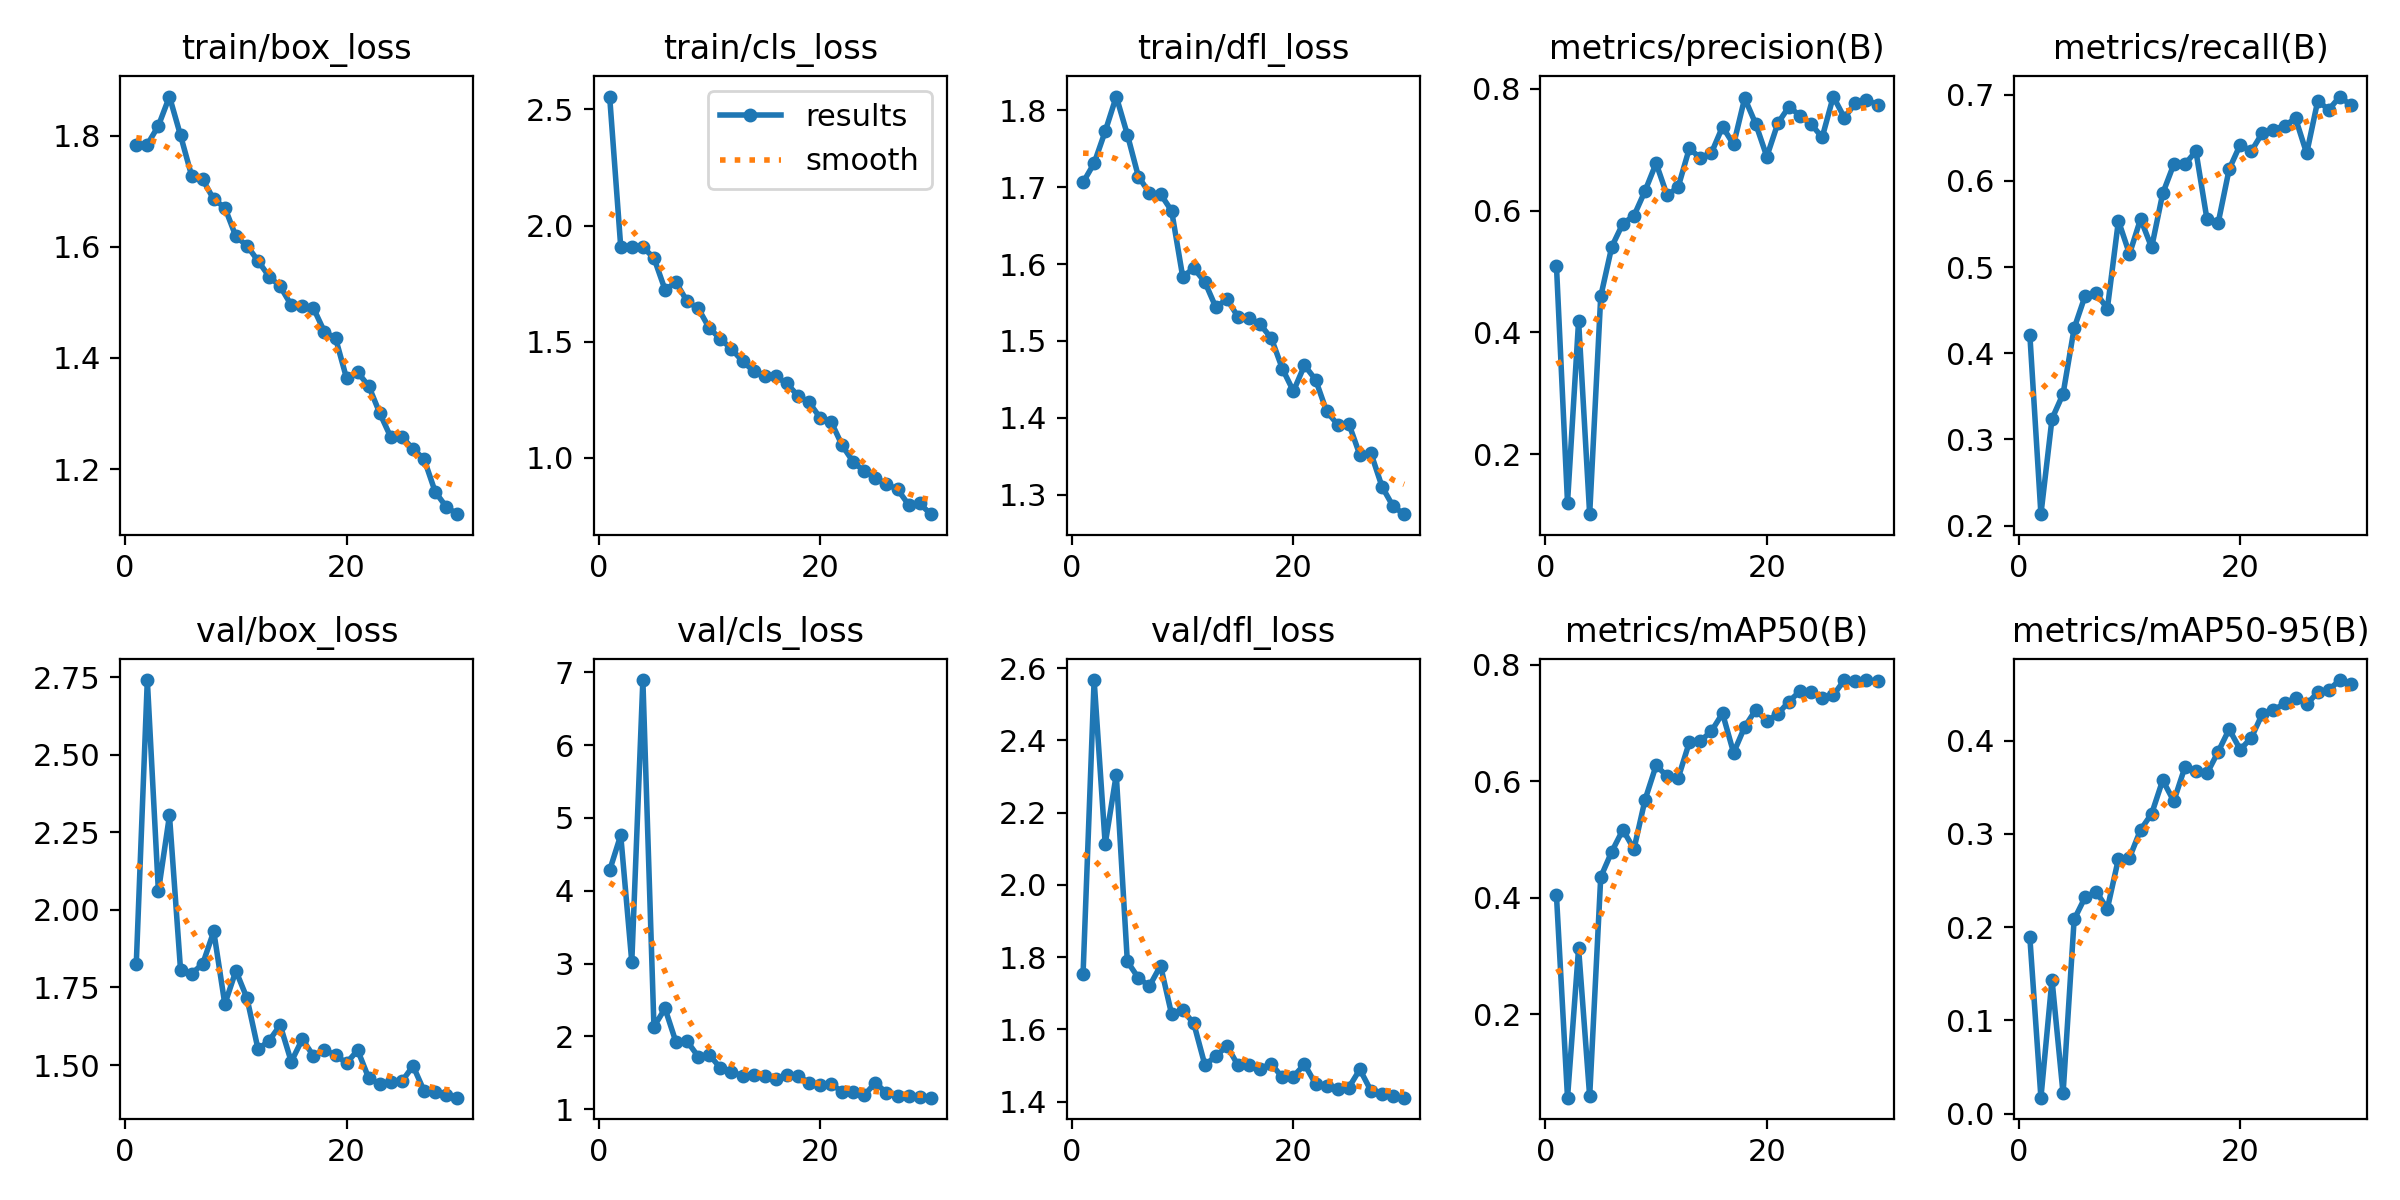

Values plotted in this chart, from the file beside it:
epoch, time, train/box_loss, train/cls_loss, train/dfl_loss, metrics/precision(B), metrics/recall(B), metrics/mAP50(B), metrics/mAP50-95(B), val/box_loss, val/cls_loss, val/dfl_loss, lr/pg0, lr/pg1, lr/pg2
1, 23.03, 1.783, 2.556, 1.706, 0.5095, 0.4213, 0.404, 0.1888, 1.824, 4.279, 1.752, 0.0006554, 0.0006554, 0.0006554
2, 43.27, 1.784, 1.909, 1.731, 0.1205, 0.2132, 0.05691, 0.01698, 2.741, 4.763, 2.567, 0.001278, 0.001278, 0.001278
3, 62.84, 1.817, 1.909, 1.773, 0.4189, 0.3239, 0.3132, 0.1437, 2.06, 3.021, 2.113, 0.001857, 0.001857, 0.001857
4, 85.61, 1.87, 1.908, 1.818, 0.1015, 0.3528, 0.05923, 0.02149, 2.304, 6.894, 2.305, 0.001802, 0.001802, 0.001802
5, 105.4, 1.8, 1.861, 1.768, 0.459, 0.4289, 0.4355, 0.2082, 1.807, 2.132, 1.788, 0.001736, 0.001736, 0.001736
6, 124.6, 1.728, 1.725, 1.714, 0.5408, 0.467, 0.4792, 0.2322, 1.795, 2.382, 1.742, 0.00167, 0.00167, 0.00167
7, 145, 1.721, 1.755, 1.692, 0.5786, 0.4695, 0.5166, 0.2379, 1.826, 1.916, 1.72, 0.001604, 0.001604, 0.001604
8, 164.4, 1.685, 1.674, 1.691, 0.5914, 0.4518, 0.4834, 0.2197, 1.931, 1.931, 1.776, 0.001538, 0.001538, 0.001538
9, 184.7, 1.67, 1.644, 1.669, 0.6321, 0.5538, 0.5679, 0.2732, 1.697, 1.721, 1.642, 0.001472, 0.001472, 0.001472
10, 204.5, 1.619, 1.559, 1.584, 0.6776, 0.5152, 0.6269, 0.2743, 1.804, 1.746, 1.653, 0.001406, 0.001406, 0.001406
11, 223.7, 1.602, 1.513, 1.595, 0.6247, 0.5558, 0.6084, 0.3043, 1.716, 1.565, 1.616, 0.00134, 0.00134, 0.00134
12, 244, 1.575, 1.469, 1.577, 0.639, 0.5228, 0.6057, 0.3215, 1.551, 1.509, 1.502, 0.001274, 0.001274, 0.001274
13, 263.1, 1.546, 1.417, 1.544, 0.7018, 0.5855, 0.6666, 0.3576, 1.579, 1.461, 1.525, 0.001208, 0.001208, 0.001208
14, 282.5, 1.529, 1.374, 1.555, 0.6863, 0.6193, 0.6688, 0.335, 1.629, 1.464, 1.554, 0.001142, 0.001142, 0.001142
15, 302.3, 1.495, 1.351, 1.531, 0.6948, 0.6193, 0.6859, 0.3714, 1.511, 1.46, 1.5, 0.001076, 0.001076, 0.001076
16, 321.4, 1.493, 1.351, 1.53, 0.7375, 0.6346, 0.7163, 0.3674, 1.583, 1.411, 1.5, 0.00101, 0.00101, 0.00101
17, 341.6, 1.49, 1.321, 1.522, 0.7085, 0.5553, 0.6486, 0.3648, 1.529, 1.472, 1.491, 0.000944, 0.000944, 0.000944
18, 360.8, 1.447, 1.268, 1.504, 0.7845, 0.5508, 0.6931, 0.3878, 1.549, 1.458, 1.504, 0.000878, 0.000878, 0.000878
19, 379.8, 1.436, 1.24, 1.464, 0.7421, 0.6136, 0.7224, 0.4122, 1.532, 1.363, 1.467, 0.000812, 0.000812, 0.000812
20, 400.4, 1.363, 1.174, 1.435, 0.6885, 0.6421, 0.7031, 0.3904, 1.507, 1.328, 1.469, 0.000746, 0.000746, 0.000746
21, 421.3, 1.374, 1.156, 1.468, 0.7435, 0.6345, 0.7154, 0.4029, 1.548, 1.342, 1.503, 0.00068, 0.00068, 0.00068
22, 441.7, 1.349, 1.054, 1.45, 0.7704, 0.6558, 0.7366, 0.4288, 1.458, 1.239, 1.449, 0.000614, 0.000614, 0.000614
23, 460.6, 1.301, 0.9829, 1.409, 0.7557, 0.6595, 0.7545, 0.4327, 1.44, 1.241, 1.443, 0.000548, 0.000548, 0.000548
24, 479.5, 1.257, 0.9425, 1.391, 0.742, 0.6643, 0.7536, 0.4398, 1.445, 1.193, 1.436, 0.000482, 0.000482, 0.000482
25, 499.5, 1.258, 0.9157, 1.393, 0.72, 0.6726, 0.7431, 0.4459, 1.448, 1.361, 1.439, 0.000416, 0.000416, 0.000416
26, 518.5, 1.237, 0.8874, 1.352, 0.7871, 0.632, 0.7472, 0.4389, 1.497, 1.223, 1.489, 0.00035, 0.00035, 0.00035
27, 537.6, 1.218, 0.8652, 1.354, 0.7526, 0.6929, 0.7735, 0.4518, 1.416, 1.179, 1.43, 0.000284, 0.000284, 0.000284
28, 557.4, 1.159, 0.7989, 1.311, 0.776, 0.6827, 0.7724, 0.4544, 1.415, 1.182, 1.421, 0.000218, 0.000218, 0.000218
29, 576.3, 1.132, 0.8043, 1.285, 0.7819, 0.698, 0.7731, 0.465, 1.404, 1.16, 1.416, 0.000152, 0.000152, 0.000152
30, 595.7, 1.119, 0.7582, 1.275, 0.7733, 0.6878, 0.7715, 0.4609, 1.395, 1.157, 1.411, 8.6e-05, 8.6e-05, 8.6e-05
